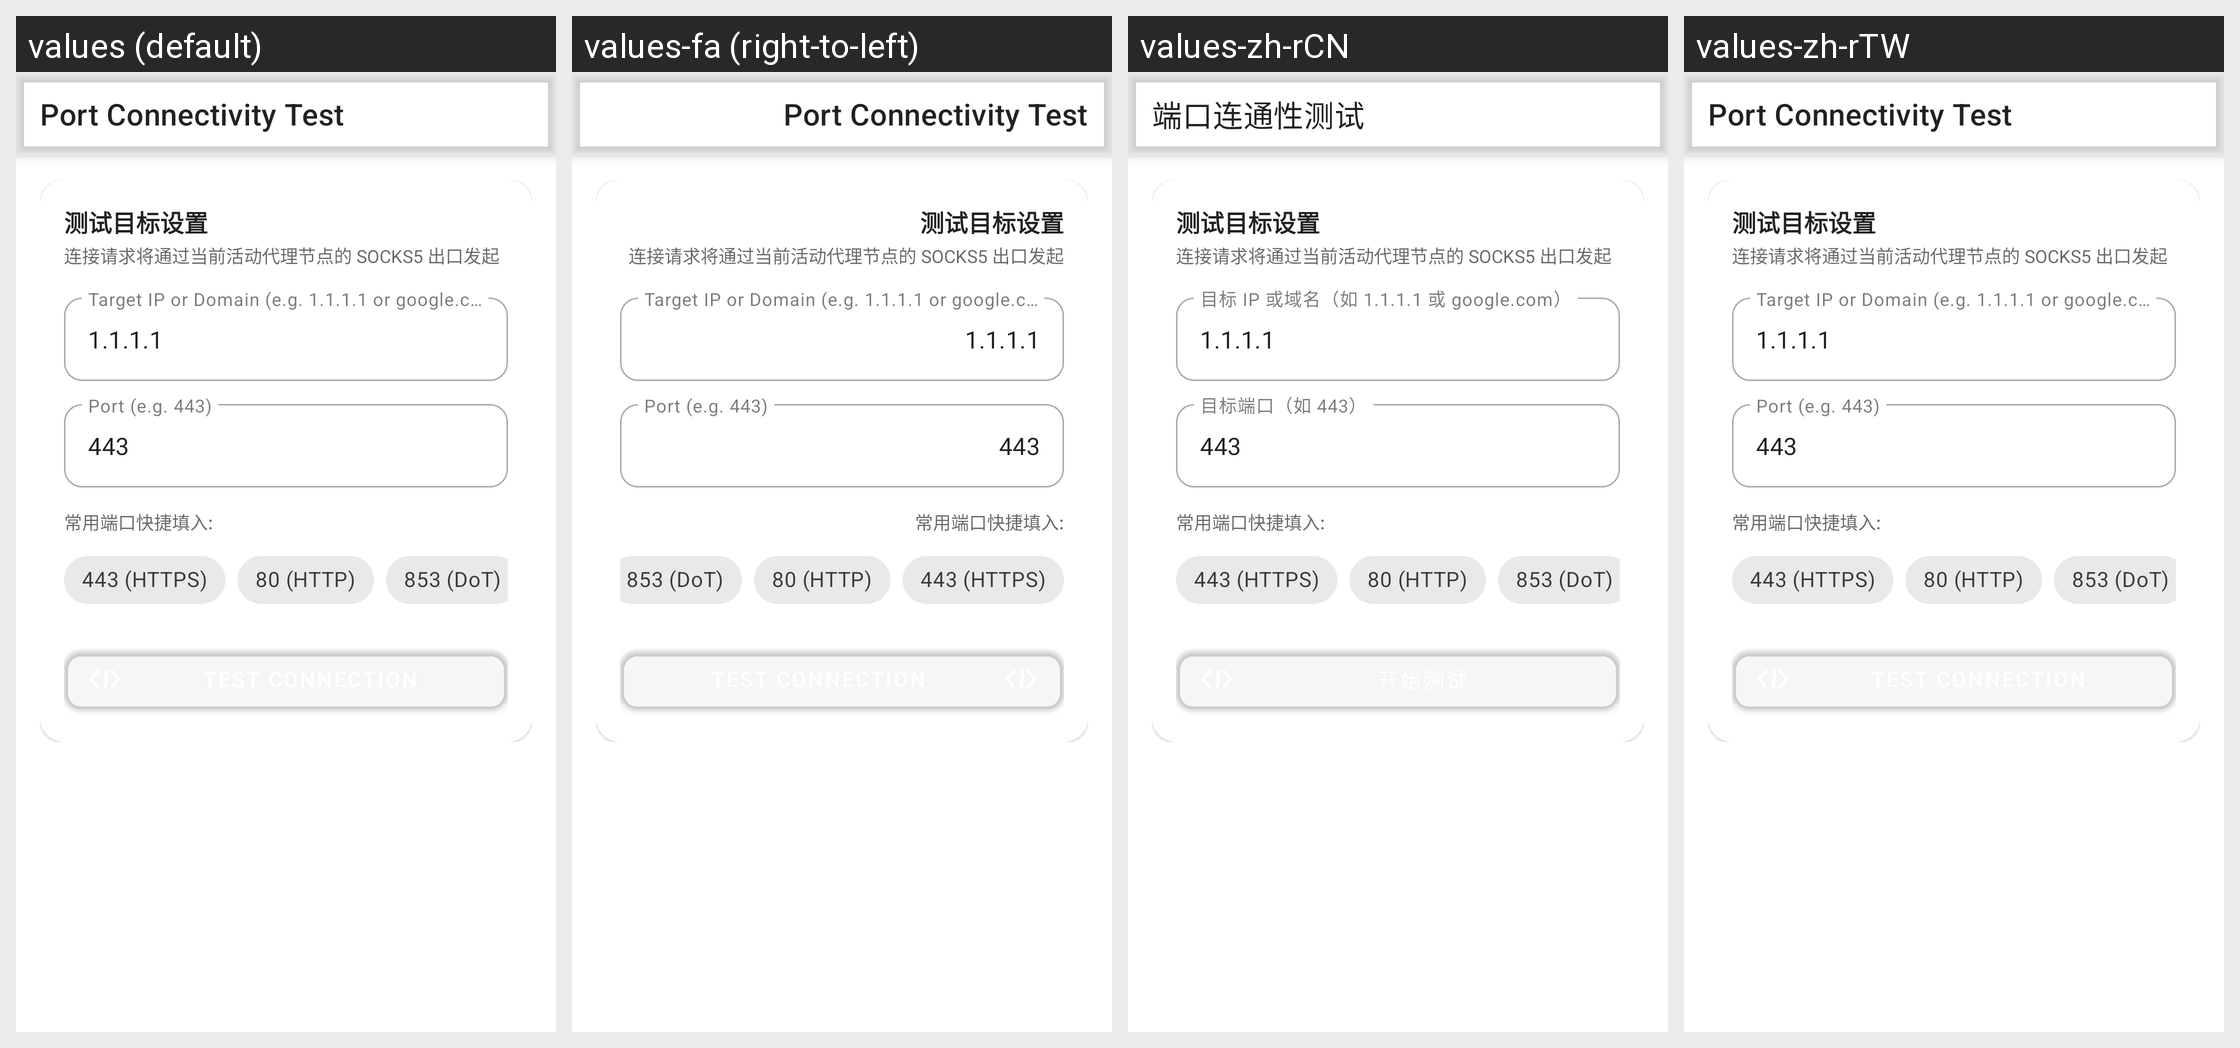

Here is an Android app screen in its default locale and in the app's own translations. Write out the translated-string differences for the strings that appear on this screen.
Android screen res/layout/activity_port_test.xml rendered under 4 locales, left to right: values (default), values-fa (right-to-left), values-zh-rCN, values-zh-rTW. Device: Nexus 5 (rendered at 1080×1920; each locale shown at half size, 540×960, under a caption strip naming it); theme Theme.Start.
Other locales in the repository, not shown: values-ru, values-uk, values-zh-rHK.
Strings drawn on this screen, with the default value and each locale's value (text and hints the layout hard-codes, and strings that could not be matched under every locale, appear in the picture but are not listed):

port_test_title
  values: Port Connectivity Test
  values-fa: Port Connectivity Test  [not translated; the default value is used]
  values-zh-rCN: 端口连通性测试
  values-zh-rTW: Port Connectivity Test  [not translated; the default value is used]

port_test_host_hint
  values: Target IP or Domain (e.g. 1.1.1.1 or google.com)
  values-fa: Target IP or Domain (e.g. 1.1.1.1 or google.com)  [not translated; the default value is used]
  values-zh-rCN: 目标 IP 或域名（如 1.1.1.1 或 google.com）
  values-zh-rTW: Target IP or Domain (e.g. 1.1.1.1 or google.com)  [not translated; the default value is used]

port_test_port_hint
  values: Port (e.g. 443)
  values-fa: Port (e.g. 443)  [not translated; the default value is used]
  values-zh-rCN: 目标端口（如 443）
  values-zh-rTW: Port (e.g. 443)  [not translated; the default value is used]
